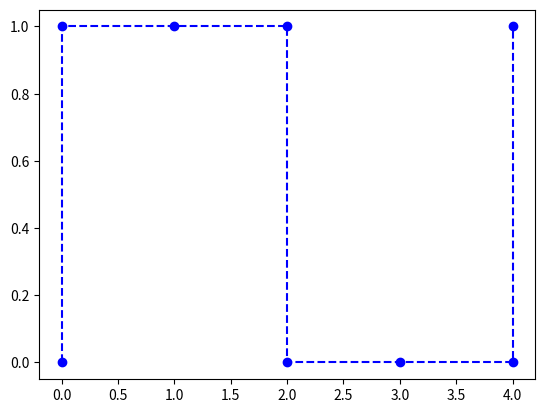

Write Python code to recreate this figure.
from io import BytesIO

import numpy as np
import matplotlib.pyplot as plt

discrete = "bo--"


def save_svg(image_bytes: BytesIO):
    with open('aboba.svg', 'wb') as svg_file:
        svg_file.write(image_bytes.getvalue())


def get_graph(x: list[int], y: list[int]):
    fig, ax = plt.subplots()
    ax.plot(x, y, discrete)

    image_bytes = BytesIO()
    plt.savefig(image_bytes, format="svg", backend="svg")
    save_svg(image_bytes)
    return image_bytes.getvalue()


def get_spectrum(x: list[int], y: list[int]):
    fig, ax = plt.subplots()
    ax.plot(x, y, discrete)



if __name__ == '__main__':
    x_vals = [0, 0, 1, 2, 2, 3, 4, 4]
    y_vals = [0, 1, 1, 1, 0, 0, 0, 1]
    get_graph(x_vals, y_vals)
